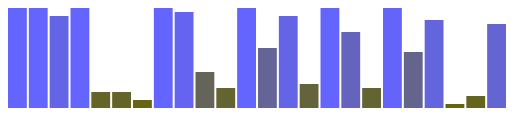
D3 v6 page, settled after 360 driven frames (6 s of simulated time); the page loaded 1 data file(s).


// ── scripts/csvfile.js
var width = 500;
var height = 100;
var magnify_times = 4;
var barPadding = 2;

var dataset;

function barChart(){
//Create SVG element
var svg = d3.select("#chart")
            .append("svg")
            .attr("width", width)
            .attr("height", height);

svg.selectAll("rect")
   .data(dataset)
   .enter()
   .append("rect")
   .attr("x", function(d, i) {
           return i * (width / dataset.length);
   })
   .attr("y", function(d) {
           return height - (d.Test * magnify_times);
   })
   .attr("width", width / dataset.length - barPadding)
   .attr("height", function(d) {
           return d.Test * magnify_times;
   })
   .attr("fill", function(d){
         return "rgb(100, 100, " + Math.round(d.Test * 10) + ")";
   });
}

// Initialization the process when the file is loaded.
function init(){
    d3.csv("Task_1.7.csv").catch(function(error){
        if(error){
           document.getElementById("chart").innerHTML = "There is an error while loading data.";
         console.log(error);
        }
    })
        .then(function(data){
        dataset = data;
        barChart(dataset);
    });
}

window.onload = init;

### data: Task_1.7.csv
Test
28
26
23
27
4
4
2
27
24
9
5
30
15
23
6
28
19
5
25
14
22
1
3
21